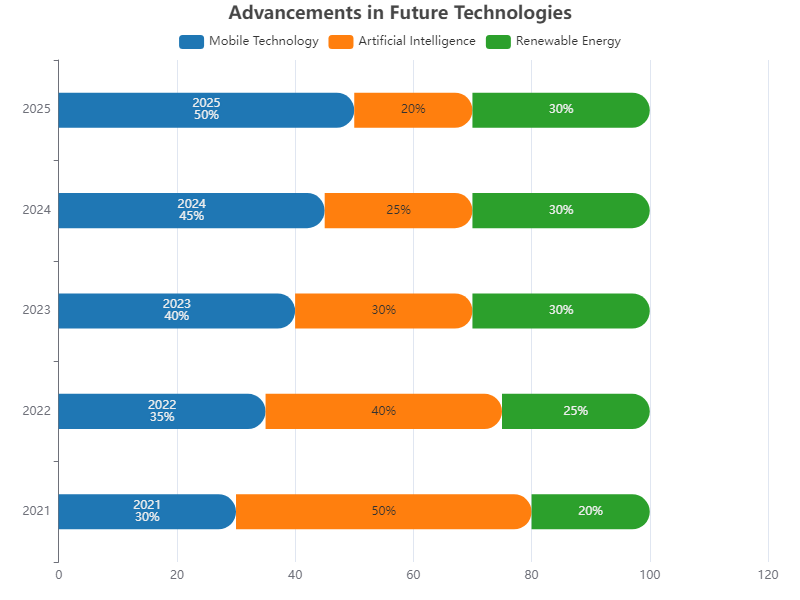

Data behind this chart, as committed beside it:
year, Mobile Technology, Artificial Intelligence, Renewable Energy
2021, 30, 50, 20
2022, 35, 40, 25
2023, 40, 30, 30
2024, 45, 25, 30
2025, 50, 20, 30
